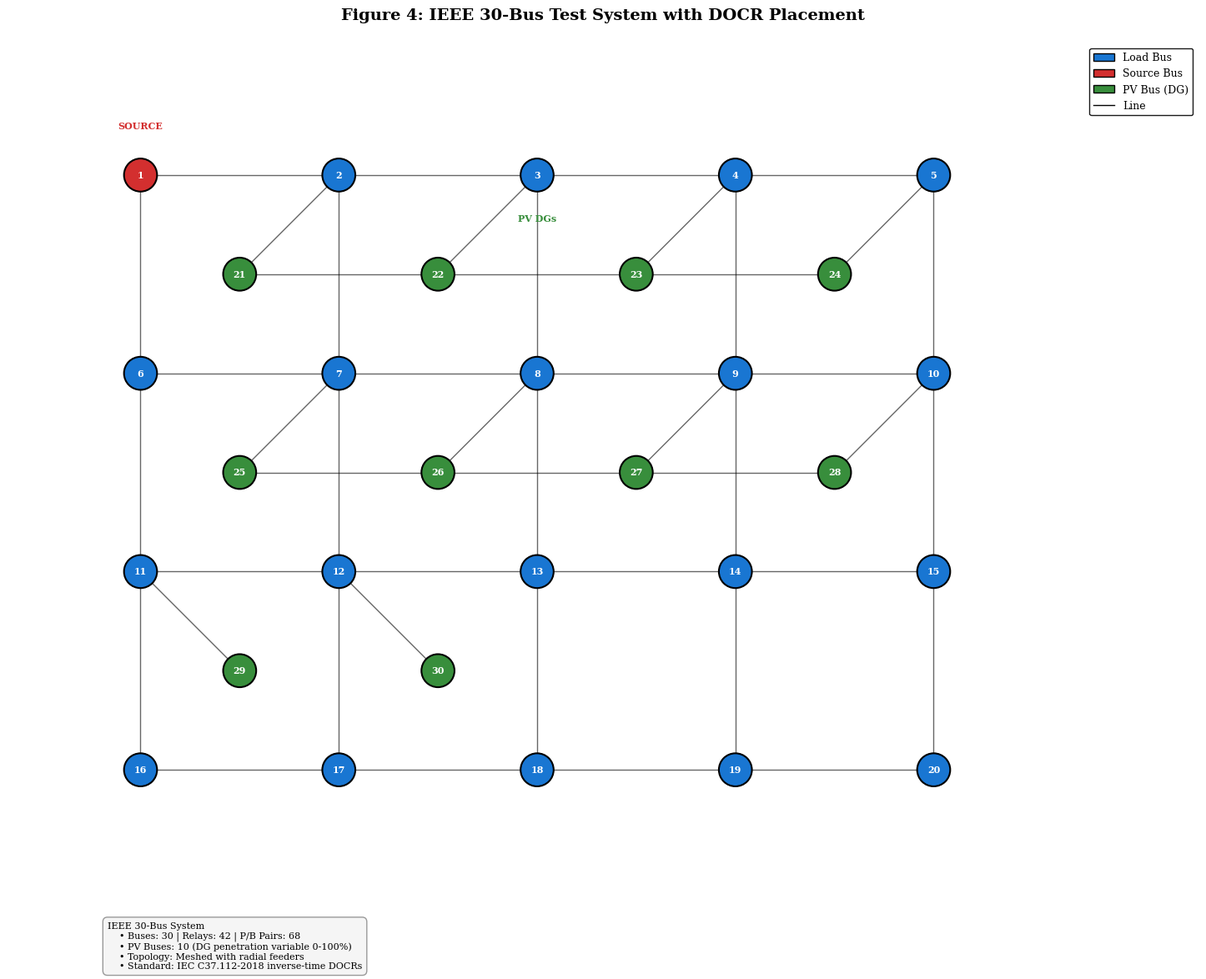

This chart was generated by the following Python code:
#!/usr/bin/env python3
"""
IEEE 30-Bus Test System Single-Line Diagram
Generated from figs.py — standalone executable script for Phase 1.
Usage: python exp_fig04.py --output <path>
"""

import argparse
import os

import matplotlib
matplotlib.use('Agg')
import matplotlib.pyplot as plt
import matplotlib.patches as mpatches
from matplotlib.patches import FancyBboxPatch, FancyArrowPatch, Circle, Rectangle, Polygon, Wedge
import numpy as np


# Global style
plt.rcParams.update({
    'figure.facecolor': 'white',
    'axes.facecolor': 'white',
    'axes.edgecolor': 'black',
    'axes.labelcolor': 'black',
    'axes.titlecolor': 'black',
    'xtick.color': 'black',
    'ytick.color': 'black',
    'grid.color': '#cccccc',
    'grid.linewidth': 0.5,
    'text.color': 'black',
    'legend.facecolor': 'white',
    'legend.edgecolor': 'black',
    'font.family': 'serif',
    'font.size': 10,
    'axes.titlesize': 12,
    'axes.labelsize': 10,
    'figure.dpi': 150,
})



def generate_figure(output_dir):
    """Generate IEEE 30-Bus Test System Single-Line Diagram"""
    os.makedirs(output_dir, exist_ok=True)


    fig, ax = plt.subplots(1, 1, figsize=(16, 12))
    ax.set_xlim(-1, 17)
    ax.set_ylim(-1, 13)
    ax.set_aspect('equal')
    ax.axis('off')
    ax.set_title('Figure 4: IEEE 30-Bus Test System with DOCR Placement', fontsize=14, fontweight='bold', pad=20)

    # Bus positions (simplified radial layout)
    buses = {
        1: (1, 11),    # Source
        2: (4, 11), 3: (7, 11), 4: (10, 11), 5: (13, 11),
        6: (1, 8), 7: (4, 8), 8: (7, 8), 9: (10, 8), 10: (13, 8),
        11: (1, 5), 12: (4, 5), 13: (7, 5), 14: (10, 5), 15: (13, 5),
        16: (1, 2), 17: (4, 2), 18: (7, 2), 19: (10, 2), 20: (13, 2),
        21: (2.5, 9.5), 22: (5.5, 9.5), 23: (8.5, 9.5), 24: (11.5, 9.5),
        25: (2.5, 6.5), 26: (5.5, 6.5), 27: (8.5, 6.5), 28: (11.5, 6.5),
        29: (2.5, 3.5), 30: (5.5, 3.5),
    }

    # Lines (simplified topology)
    lines = [
        (1,2), (2,3), (3,4), (4,5),
        (1,6), (2,7), (3,8), (4,9), (5,10),
        (6,7), (7,8), (8,9), (9,10),
        (6,11), (7,12), (8,13), (9,14), (10,15),
        (11,12), (12,13), (13,14), (14,15),
        (11,16), (12,17), (13,18), (14,19), (15,20),
        (16,17), (17,18), (18,19), (19,20),
        (21,22), (22,23), (23,24),
        (25,26), (26,27), (27,28),
        (2,21), (3,22), (4,23), (5,24),
        (7,25), (8,26), (9,27), (10,28),
        (11,29), (12,30),
    ]

    # Draw lines
    for b1, b2 in lines:
        if b1 in buses and b2 in buses:
            x1, y1 = buses[b1]
            x2, y2 = buses[b2]
            ax.plot([x1, x2], [y1, y2], 'k-', linewidth=1, zorder=1, alpha=0.6)

    # Draw buses
    for bus_id, (x, y) in buses.items():
        if bus_id == 1:
            color = '#d32f2f'  # Source
        elif bus_id in [21, 22, 23, 24, 25, 26, 27, 28, 29, 30]:
            color = '#388e3c'  # DG buses (PV)
        else:
            color = '#1976d2'  # Regular bus
    
        circle = Circle((x, y), 0.25, facecolor=color, edgecolor='black', linewidth=1.5, zorder=3)
        ax.add_patch(circle)
        ax.text(x, y, str(bus_id), fontsize=8, ha='center', va='center', 
                color='white', fontweight='bold', zorder=4)

    # Source label
    ax.text(1, 11.7, 'SOURCE', fontsize=8, ha='center', fontweight='bold', color='#d32f2f')

    # PV labels
    ax.text(7, 10.3, 'PV DGs', fontsize=8, ha='center', fontweight='bold', color='#388e3c')

    # Legend
    legend_elements = [
        mpatches.Patch(facecolor='#1976d2', edgecolor='black', label='Load Bus'),
        mpatches.Patch(facecolor='#d32f2f', edgecolor='black', label='Source Bus'),
        mpatches.Patch(facecolor='#388e3c', edgecolor='black', label='PV Bus (DG)'),
        plt.Line2D([0], [0], color='black', lw=1, label='Line'),
    ]
    ax.legend(handles=legend_elements, loc='upper right', fontsize=9, framealpha=0.9)

    # System info
    info_text = """IEEE 30-Bus System
    • Buses: 30 | Relays: 42 | P/B Pairs: 68
    • PV Buses: 10 (DG penetration variable 0-100%)
    • Topology: Meshed with radial feeders
    • Standard: IEC C37.112-2018 inverse-time DOCRs"""
    ax.text(0.5, -0.3, info_text, fontsize=8, va='top', ha='left',
            bbox=dict(boxstyle='round,pad=0.5', facecolor='#f5f5f5', edgecolor='#999'))

    plt.tight_layout()
    plt.savefig(output_dir + '/fig4_ieee30bus_diagram.png', dpi=150, bbox_inches='tight', facecolor='white')
    plt.savefig(output_dir + '/fig4_ieee30bus_diagram.pdf', dpi=150, bbox_inches='tight', facecolor='white')
    plt.close()


if __name__ == '__main__':
    parser = argparse.ArgumentParser(description='IEEE 30-Bus Test System Single-Line Diagram')
    parser.add_argument('--output', type=str, default='results/figs_01_10',
                        help='Output directory for the figure')
    args = parser.parse_args()
    generate_figure(args.output)
    print(f"Figure saved to {args.output}")
